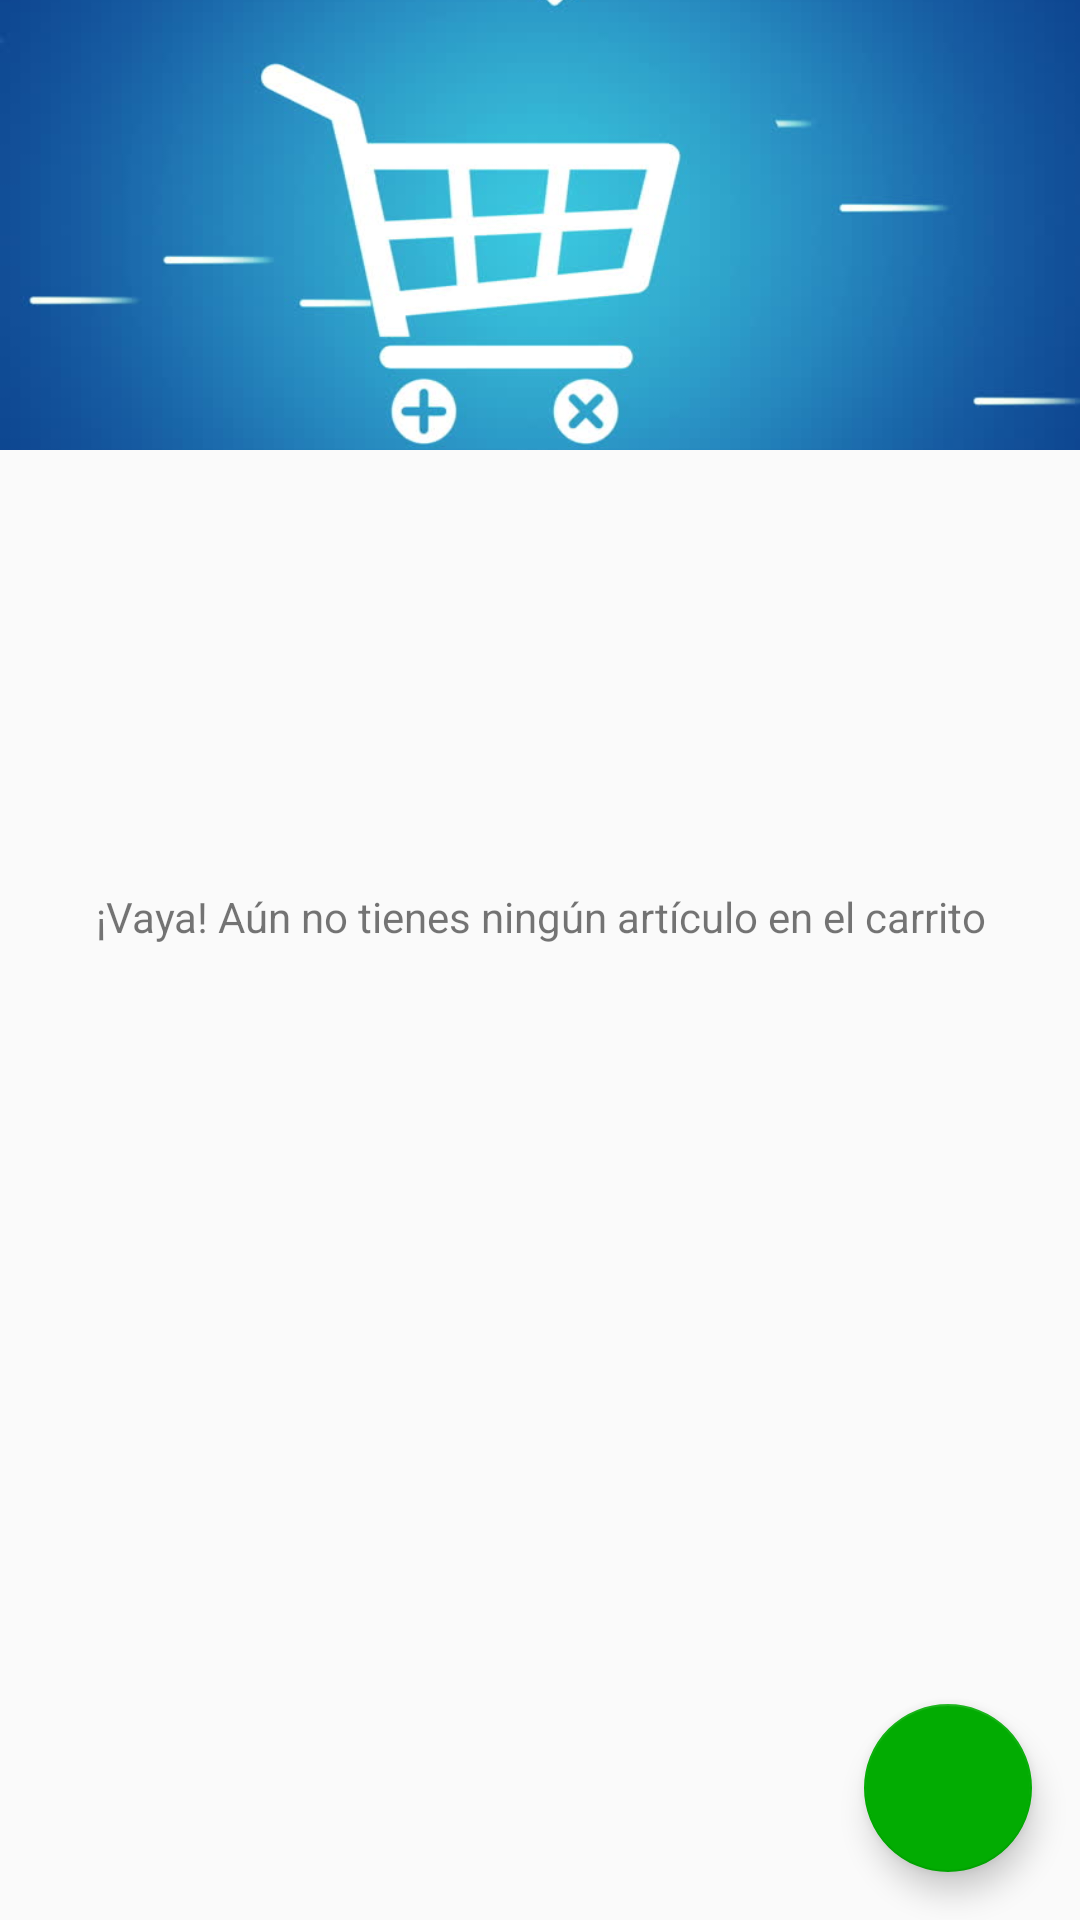

This screen was rendered from an Android layout file. Write that file and the resources it references.
<!-- AndroidManifest.xml: activity theme AppTheme.NoActionBar -->
<!-- res/layout/activity_shopping_cart.xml -->
<?xml version="1.0" encoding="utf-8"?>
<androidx.coordinatorlayout.widget.CoordinatorLayout xmlns:android="http://schemas.android.com/apk/res/android"
    xmlns:app="http://schemas.android.com/apk/res-auto"
    xmlns:tools="http://schemas.android.com/tools"
    android:layout_width="match_parent"
    android:layout_height="match_parent"
    android:fitsSystemWindows="true"
    tools:context="es.us.lsi.acme.market.ShoppingCartActivity">

    <com.google.android.material.appbar.AppBarLayout
        android:id="@+id/app_bar"
        android:layout_width="match_parent"
        android:layout_height="@dimen/app_bar_height"
        android:fitsSystemWindows="true"
        android:theme="@style/AppTheme.AppBarOverlay">

        <com.google.android.material.appbar.CollapsingToolbarLayout
            android:id="@+id/toolbar_layout"
            android:layout_width="match_parent"
            android:layout_height="match_parent"
            android:fitsSystemWindows="true"
            app:contentScrim="?attr/colorPrimary"
            app:expandedTitleMarginEnd="64dp"
            app:expandedTitleMarginStart="48dp"
            app:expandedTitleTextAppearance="@style/TextAppearance.AppCompat.Headline"
            app:layout_scrollFlags="scroll|exitUntilCollapsed"
            app:toolbarId="@+id/toolbar">

            <ImageView
                android:id="@+id/backdrop"
                android:layout_width="match_parent"
                android:layout_height="match_parent"
                android:fitsSystemWindows="true"
                android:scaleType="centerCrop"
                android:src="@drawable/shopping_cart_background"
                app:layout_collapseMode="parallax" />

            <androidx.appcompat.widget.Toolbar
                android:id="@+id/toolbar_global"
                android:layout_width="match_parent"
                android:layout_height="?attr/actionBarSize"
                app:layout_collapseMode="pin"
                app:popupTheme="@style/AppTheme.PopupOverlay"
                app:titleTextColor="@color/white" />

        </com.google.android.material.appbar.CollapsingToolbarLayout>
    </com.google.android.material.appbar.AppBarLayout>

    <include layout="@layout/content_shopping_cart" />

    <com.google.android.material.floatingactionbutton.FloatingActionButton
        android:id="@+id/fab"
        android:layout_width="wrap_content"
        android:layout_height="wrap_content"
        android:layout_margin="@dimen/fab_margin"
        android:layout_gravity="bottom|end"
        app:srcCompat="@drawable/shopping_cart_order" />

</androidx.coordinatorlayout.widget.CoordinatorLayout>
<!-- res/layout/content_shopping_cart.xml (included above) -->
<?xml version="1.0" encoding="utf-8"?>
<androidx.coordinatorlayout.widget.CoordinatorLayout xmlns:android="http://schemas.android.com/apk/res/android"
    xmlns:app="http://schemas.android.com/apk/res-auto"
    xmlns:tools="http://schemas.android.com/tools"
    android:layout_width="match_parent"
    android:layout_height="match_parent"
    app:layout_behavior="@string/appbar_scrolling_view_behavior"
    tools:context="es.us.lsi.acme.market.ShoppingCartActivity"
    tools:showIn="@layout/activity_shopping_cart">

    <LinearLayout
        android:layout_width="match_parent"
        android:layout_height="match_parent"
        android:orientation="vertical">

        <LinearLayout
            android:layout_width="0dp"
            android:layout_height="0dp"
            android:clickable="true"
            android:focusable="true" />

        <LinearLayout
            android:id="@+id/shopping_cart_empty_layout"
            android:layout_width="match_parent"
            android:layout_height="match_parent"
            android:gravity="center_horizontal"
            android:orientation="vertical"
            android:visibility="visible">


            <ImageView
                android:layout_width="182dp"
                android:layout_height="136dp"
                android:layout_gravity="center"
                app:srcCompat="@drawable/shopping_cart_empty" />

            <TextView
                android:id="@+id/shopping_cart_empty"
                android:layout_width="match_parent"
                android:layout_height="wrap_content"
                android:ems="10"
                android:gravity="top|center_horizontal"
                android:padding="10dp"
                android:text="@string/shopping_cart_empty_list" />

        </LinearLayout>

        <androidx.recyclerview.widget.RecyclerView
            android:id="@+id/shopping_cart_recycler_view"
            android:layout_width="match_parent"
            android:layout_height="match_parent"
            android:nestedScrollingEnabled="true"
            android:scrollbars="vertical"
            android:visibility="visible" />
    </LinearLayout>

</androidx.coordinatorlayout.widget.CoordinatorLayout>
<!-- resources referenced by this layout -->
<resources>
  <color name="white">#ffffff</color>
  <dimen name="app_bar_height">150dp</dimen>
  <dimen name="fab_margin">16dp</dimen>
  <!-- drawable shopping_cart_background: jpg bitmap (drawable, 23919 bytes) -->
  <string name="shopping_cart_empty_list">¡Vaya! Aún no tienes ningún artículo en el carrito</string>
  <style name="AppTheme.AppBarOverlay" parent="ThemeOverlay.AppCompat.Dark.ActionBar" />
  <style name="AppTheme.PopupOverlay" parent="ThemeOverlay.AppCompat.Light" />
  <style name="AppTheme.NoActionBar">
          <item name="windowActionBar">false</item>
          <item name="windowNoTitle">true</item>
      </style>
</resources>
